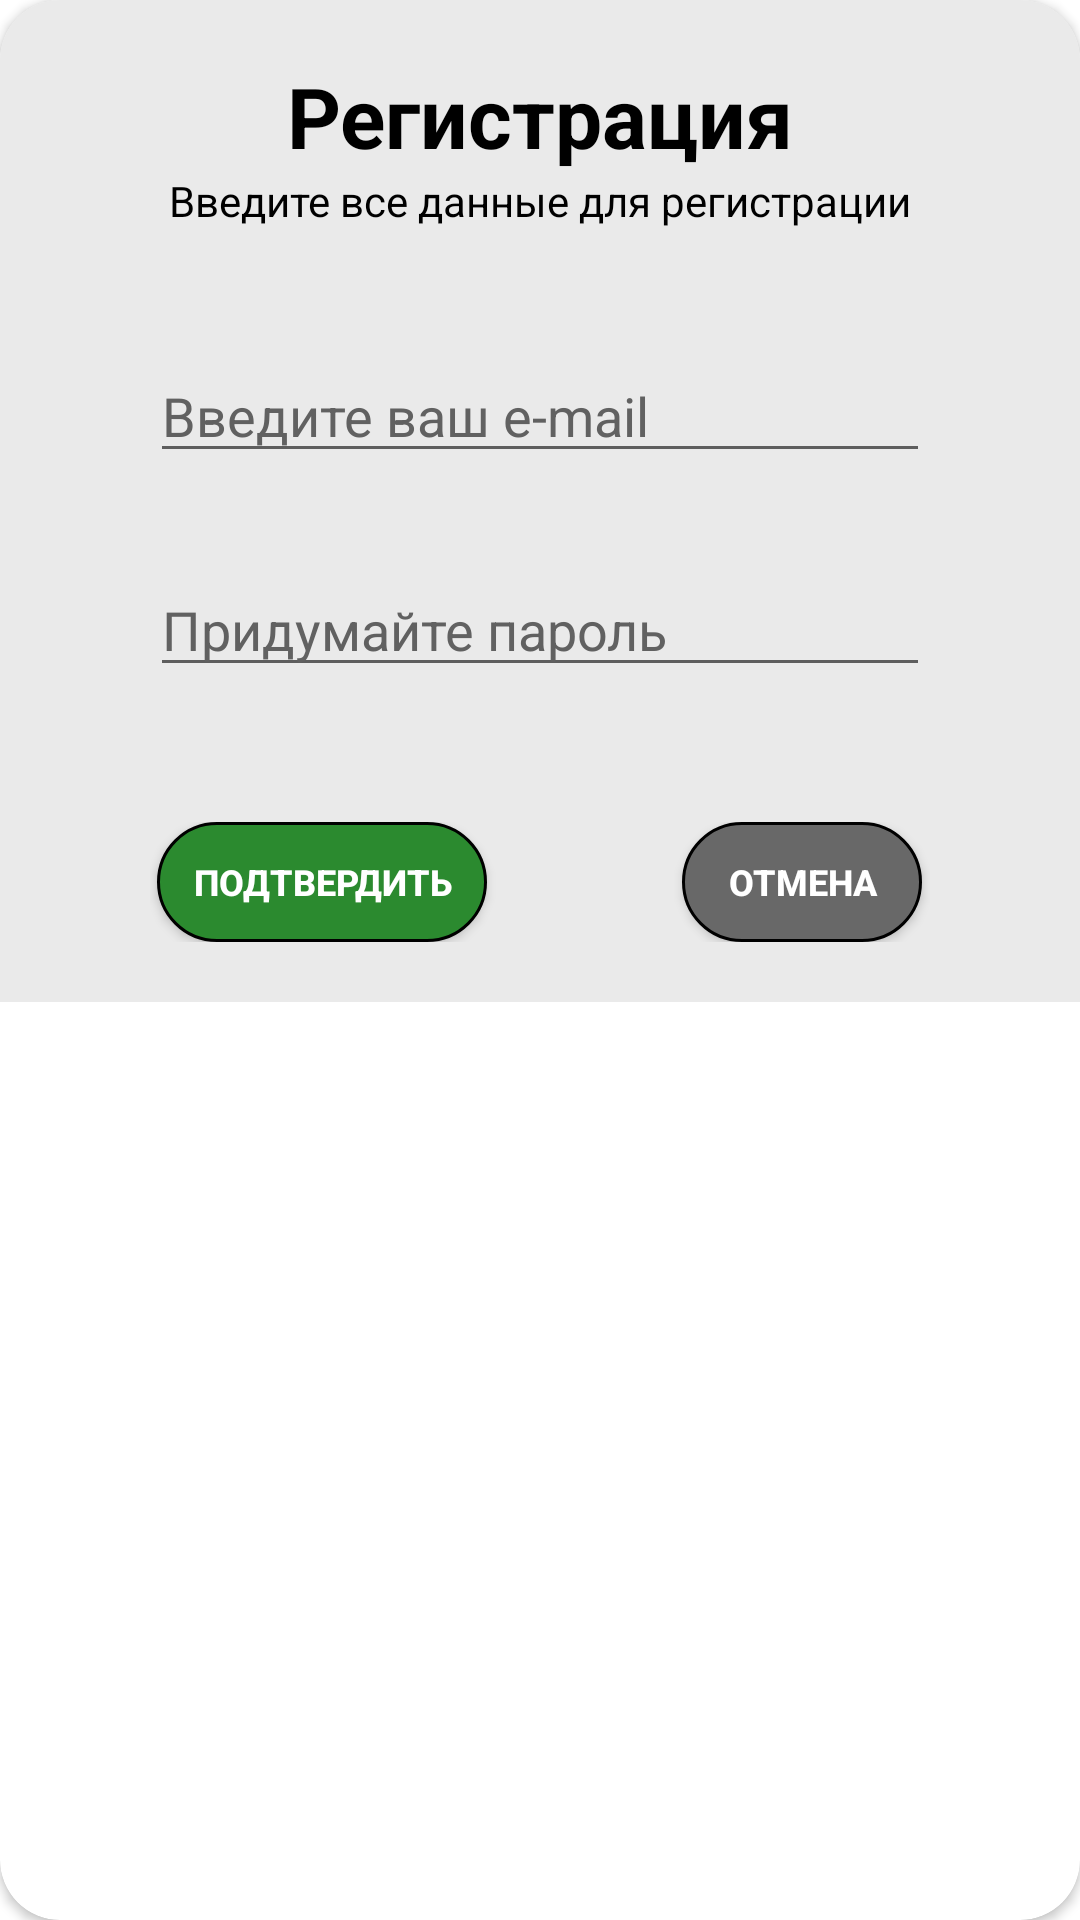

Reconstruct the res/layout file that produces this screen, plus the resources it refers to.
<!-- AndroidManifest.xml: application theme Theme.Criminal -->
<!-- res/layout/dialog_registration.xml -->
<?xml version="1.0" encoding="utf-8"?>
<androidx.cardview.widget.CardView xmlns:android="http://schemas.android.com/apk/res/android"
    xmlns:app="http://schemas.android.com/apk/res-auto"
    android:layout_width="match_parent"
    android:layout_height="wrap_content"
    android:layout_gravity="center"
    android:layout_margin="25dp"
    app:cardCornerRadius="20dp">

    <LinearLayout
        android:layout_width="match_parent"
        android:layout_height="wrap_content"
        android:background="#EAEAEA"
        android:orientation="vertical">

        <TextView
            android:id="@+id/registration_title"
            android:layout_width="match_parent"
            android:layout_height="wrap_content"
            android:layout_marginHorizontal="50dp"
            android:layout_marginTop="20dp"
            android:gravity="center"
            android:text="Регистрация"
            android:textColor="@color/black"
            android:textSize="28sp"
            android:textStyle="bold"
            android:visibility="visible" />

        <TextView
            android:id="@+id/registration_sub_tittle"
            android:layout_width="match_parent"
            android:layout_height="wrap_content"
            android:layout_marginHorizontal="50dp"
            android:gravity="center"
            android:text="Введите все данные для регистрации"
            android:textColor="@color/black"
            android:textSize="14sp"
            android:visibility="visible" />

        <LinearLayout
            android:layout_width="match_parent"
            android:layout_height="wrap_content"
            android:background="#EAEAEA"
            android:layout_marginTop="40dp"
            android:orientation="vertical">

            <EditText
                android:id="@+id/registration_edit_email"
                android:layout_width="match_parent"
                android:layout_height="wrap_content"
                android:layout_marginHorizontal="50dp"
                android:inputType="textEmailAddress"
                android:hint="Введите ваш e-mail"
                android:textColorHint="#616161" />

            <EditText
                android:id="@+id/registration_edit_password"
                android:layout_width="match_parent"
                android:layout_height="wrap_content"
                android:layout_marginTop="30dp"
                android:layout_marginBottom="15dp"
                android:inputType="textPassword"
                android:layout_marginHorizontal="50dp"
                android:hint="Придумайте пароль"
                android:textColorHint="#616161" />



            <LinearLayout
                android:layout_width="match_parent"
                android:layout_height="40dp"
                android:layout_marginHorizontal="50dp"
                android:layout_marginTop="30dp"
                android:gravity="center"
                android:layout_marginBottom="20dp"
                android:orientation="horizontal">

                <androidx.appcompat.widget.AppCompatButton
                    android:id="@+id/registration_yes"
                    android:layout_width="110dp"
                    android:layout_height="40dp"
                    android:background="@drawable/btn_background"
                    android:text="Подтвердить"
                    android:textAllCaps="true"
                    android:textColor="@color/white"
                    android:textSize="12sp"
                    android:textStyle="bold" />

                <androidx.appcompat.widget.AppCompatButton
                    android:id="@+id/registration_cancel"
                    android:layout_width="80dp"
                    android:layout_height="40dp"
                    android:layout_marginStart="65dp"
                    android:background="@drawable/btn_background_grey"
                    android:text="Отмена"
                    android:textColor="@color/white"
                    android:textSize="12sp"
                    android:textStyle="bold" />


            </LinearLayout>

        </LinearLayout>

    </LinearLayout>

</androidx.cardview.widget.CardView>
<!-- resources referenced by this layout -->
<resources>
  <color name="black">#FF000000</color>
  <color name="white">#FFFFFFFF</color>
  <!-- drawable btn_background (drawable-v24) -->
  <?xml version="1.0" encoding="utf-8"?>
  <selector xmlns:android="http://schemas.android.com/apk/res/android">
      <item>
          <shape android:shape="rectangle">
          <solid android:color="#2B8A2F"/>
              <corners android:radius="50dp"/>
              <stroke android:color="@color/black" android:width="1dp"/>
          </shape>
      </item>
  </selector>
  <!-- drawable btn_background_grey (drawable) -->
  <?xml version="1.0" encoding="utf-8"?>
  <selector xmlns:android="http://schemas.android.com/apk/res/android">
      <item>
          <shape android:shape="rectangle">
          <solid android:color="#686868"/>
              <corners android:radius="50dp"/>
              <stroke android:color="@color/black" android:width="1dp"/>
          </shape>
      </item>
  </selector>
  <style name="Theme.Criminal" parent="Theme.MaterialComponents.DayNight.NoActionBar">
          
          <item name="colorPrimary">@color/white</item>
          <item name="colorPrimaryVariant">@color/purple_700</item>
          <item name="colorOnPrimary">@color/white</item>
          
          <item name="colorSecondary">@color/teal_200</item>
          <item name="colorSecondaryVariant">@color/teal_700</item>
          <item name="colorOnSecondary">@color/white</item>
          
          <item name="android:statusBarColor" tools:targetApi="l">?attr/colorPrimaryVariant</item>
          
          <item name="android:windowFullscreen">true</item>
      </style>
  <color name="purple_700">#FF3700B3</color>
  <color name="teal_200">#FF03DAC5</color>
  <color name="teal_700">#FF018786</color>
</resources>
